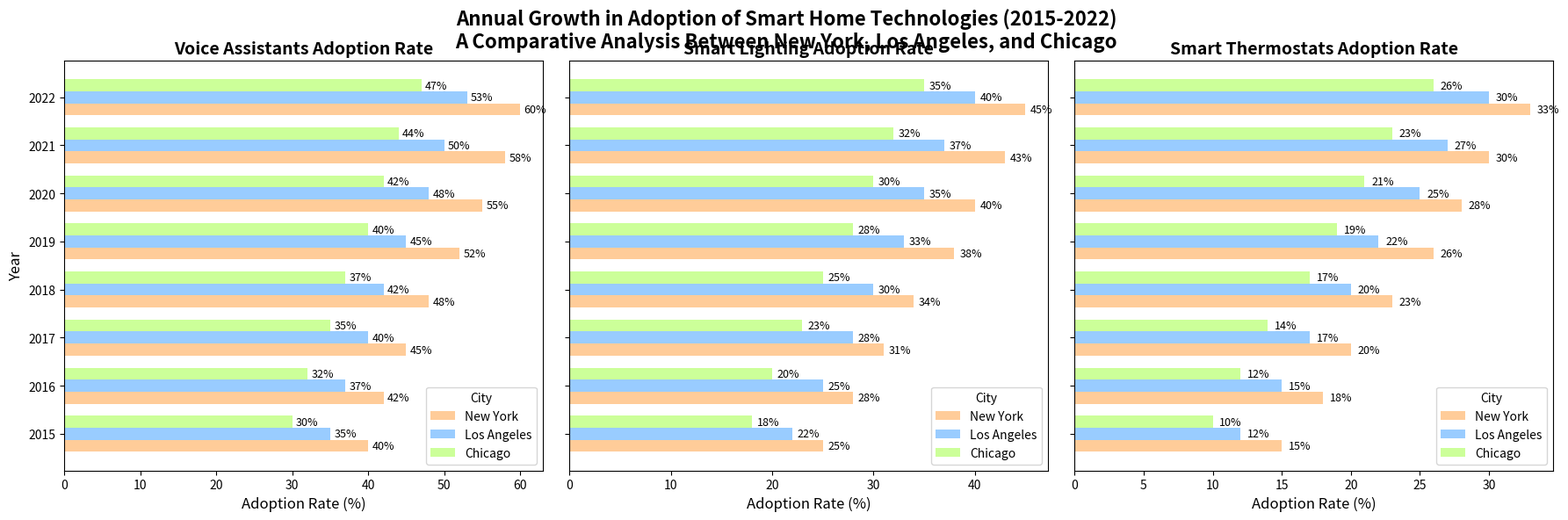

Recreate this plot in Python.
import matplotlib.pyplot as plt
import numpy as np

years = np.arange(2015, 2023)
cities = ['New York', 'Los Angeles', 'Chicago']

voice_assistants = np.array([
    [40, 42, 45, 48, 52, 55, 58, 60],
    [35, 37, 40, 42, 45, 48, 50, 53],
    [30, 32, 35, 37, 40, 42, 44, 47]
])

smart_lighting = np.array([
    [25, 28, 31, 34, 38, 40, 43, 45],
    [22, 25, 28, 30, 33, 35, 37, 40],
    [18, 20, 23, 25, 28, 30, 32, 35]
])

smart_thermostats = np.array([
    [15, 18, 20, 23, 26, 28, 30, 33],
    [12, 15, 17, 20, 22, 25, 27, 30],
    [10, 12, 14, 17, 19, 21, 23, 26]
])

# Modify the subplot arrangement from 3 rows and 1 column to 1 row and 3 columns
fig, axs = plt.subplots(1, 3, figsize=(18, 6), sharey=True)

bar_width = 0.25
position = np.arange(len(years))
new_colors = ['#ffcc99', '#99ccff', '#ccff99']
titles = ['Voice Assistants Adoption Rate', 'Smart Lighting Adoption Rate', 'Smart Thermostats Adoption Rate']

for i, data in enumerate([voice_assistants, smart_lighting, smart_thermostats]):
    city1 = axs[i].barh(position - bar_width, data[0], bar_width, label=cities[0], color=new_colors[0])
    city2 = axs[i].barh(position, data[1], bar_width, label=cities[1], color=new_colors[1])
    city3 = axs[i].barh(position + bar_width, data[2], bar_width, label=cities[2], color=new_colors[2])
    
    for bar in city1 + city2 + city3:
        xval = bar.get_width()
        axs[i].text(xval + 0.5, bar.get_y() + bar.get_height()/2.0, f"{xval}%", va='center', fontsize=9)

    axs[i].set_title(titles[i], fontsize=14, fontweight='bold')
    axs[i].set_xlabel('Adoption Rate (%)', fontsize=12)
    axs[i].legend(title='City', fontsize=10, loc='lower right')

axs[0].set_yticks(position)
axs[0].set_yticklabels(years)
axs[0].set_ylabel('Year', fontsize=12)

plt.tight_layout()
fig.suptitle('Annual Growth in Adoption of Smart Home Technologies (2015-2022)\nA Comparative Analysis Between New York, Los Angeles, and Chicago',
             fontsize=16, fontweight='bold')
fig.subplots_adjust(top=0.88)

plt.show()
